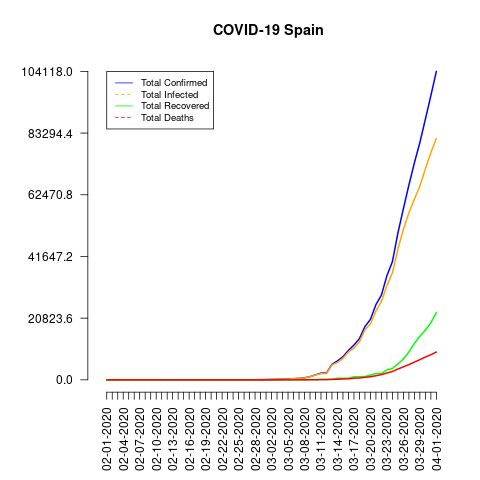

The data file committed next to this chart (first rows):
date, total_confirmed, total_deaths, total_recovered, total_infected, mortality_rate, recovery_rate, daily_growth_rate
02-01-2020, 1, 0, 0, 1, 0.0, 0.0, 0.0
02-02-2020, 1, 0, 0, 1, 0.0, 0.0, 0.0
02-03-2020, 1, 0, 0, 1, 0.0, 0.0, 0.0
02-04-2020, 1, 0, 0, 1, 0.0, 0.0, 0.0
02-05-2020, 1, 0, 0, 1, 0.0, 0.0, 0.0
02-06-2020, 1, 0, 0, 1, 0.0, 0.0, 0.0
02-07-2020, 1, 0, 0, 1, 0.0, 0.0, 0.0
02-08-2020, 1, 0, 0, 1, 0.0, 0.0, 0.0
02-09-2020, 2, 0, 0, 2, 0.0, 0.0, 0.0
02-10-2020, 2, 0, 0, 2, 0.0, 0.0, 0.0
02-11-2020, 2, 0, 0, 2, 0.0, 0.0, 0.0
02-12-2020, 2, 0, 0, 2, 0.0, 0.0, 0.0
02-13-2020, 2, 0, 0, 2, 0.0, 0.0, 0.0
02-14-2020, 2, 0, 0, 2, 0.0, 0.0, 0.0
02-15-2020, 2, 0, 2, 0, 0.0, 100.0, 0.0
02-16-2020, 2, 0, 2, 0, 0.0, 100.0, 0.0
02-17-2020, 2, 0, 2, 0, 0.0, 100.0, 0.0
02-18-2020, 2, 0, 2, 0, 0.0, 100.0, 0.0
02-19-2020, 2, 0, 2, 0, 0.0, 100.0, 0.0
02-20-2020, 2, 0, 2, 0, 0.0, 100.0, 0.0
02-21-2020, 2, 0, 2, 0, 0.0, 100.0, 0.0
02-22-2020, 2, 0, 2, 0, 0.0, 100.0, 0.0
02-23-2020, 2, 0, 2, 0, 0.0, 100.0, 0.0
02-24-2020, 2, 0, 2, 0, 0.0, 100.0, 0.0
02-25-2020, 6, 0, 2, 4, 0.0, 33.33, 0.0
02-26-2020, 13, 0, 2, 11, 0.0, 15.38, 0.0
02-27-2020, 15, 0, 2, 13, 0.0, 13.33, 0.0
02-28-2020, 32, 0, 2, 30, 0.0, 6.25, 0.0
02-29-2020, 45, 0, 2, 43, 0.0, 4.44, 0.0
03-01-2020, 84, 0, 2, 82, 0.0, 2.38, 0.0
03-02-2020, 120, 0, 2, 118, 0.0, 1.67, 0.0
03-03-2020, 165, 1, 2, 163, 0.61, 1.21, 0.0
03-04-2020, 222, 2, 2, 220, 0.9, 0.9, 0.0
03-05-2020, 259, 3, 2, 257, 1.16, 0.77, 0.0
03-06-2020, 400, 5, 2, 398, 1.25, 0.5, 0.0
03-07-2020, 500, 10, 30, 470, 2.0, 6.0, 0.0
03-08-2020, 673, 17, 30, 643, 2.53, 4.46, 0.0
03-09-2020, 1073, 28, 32, 1041, 2.61, 2.98, 0.0
03-10-2020, 1695, 35, 32, 1663, 2.06, 1.89, 0.0
03-11-2020, 2277, 54, 183, 2094, 2.37, 8.04, 0.0
03-12-2020, 2277, 55, 183, 2094, 2.42, 8.04, 0.0
03-13-2020, 5232, 133, 193, 5039, 2.54, 3.69, 0.0
03-14-2020, 6391, 195, 517, 5874, 3.05, 8.09, 0.0
03-15-2020, 7798, 289, 517, 7281, 3.71, 6.63, 0.0
03-16-2020, 9942, 342, 530, 9412, 3.44, 5.33, 0.0
03-17-2020, 11748, 533, 1028, 10720, 4.54, 8.75, 0.0
03-18-2020, 13910, 623, 1081, 12829, 4.48, 7.77, 0.0
03-19-2020, 17963, 830, 1107, 16856, 4.62, 6.16, 0.0
03-20-2020, 20410, 1043, 1588, 18822, 5.11, 7.78, 0.0
03-21-2020, 25374, 1375, 2125, 23249, 5.42, 8.37, 0.0
03-22-2020, 28603, 1756, 2125, 26478, 6.14, 7.43, 0.0
03-23-2020, 35136, 2311, 3355, 31781, 6.58, 9.55, 0.0
03-24-2020, 39885, 2808, 3794, 36091, 7.04, 9.51, 0.0
03-25-2020, 49515, 3647, 5367, 44148, 7.37, 10.84, 0.0
03-26-2020, 57786, 4365, 7015, 50771, 7.55, 12.14, 0.0
03-27-2020, 65719, 5138, 9357, 56362, 7.82, 14.24, 0.0
03-28-2020, 73235, 5982, 12285, 60950, 8.17, 16.77, 0.0
03-29-2020, 80110, 6803, 14709, 65401, 8.49, 18.36, 0.0
03-30-2020, 87956, 7716, 16780, 71176, 8.77, 19.08, 0.0
03-31-2020, 95923, 8464, 19259, 76664, 8.82, 20.08, 0.0
... 1 more rows
